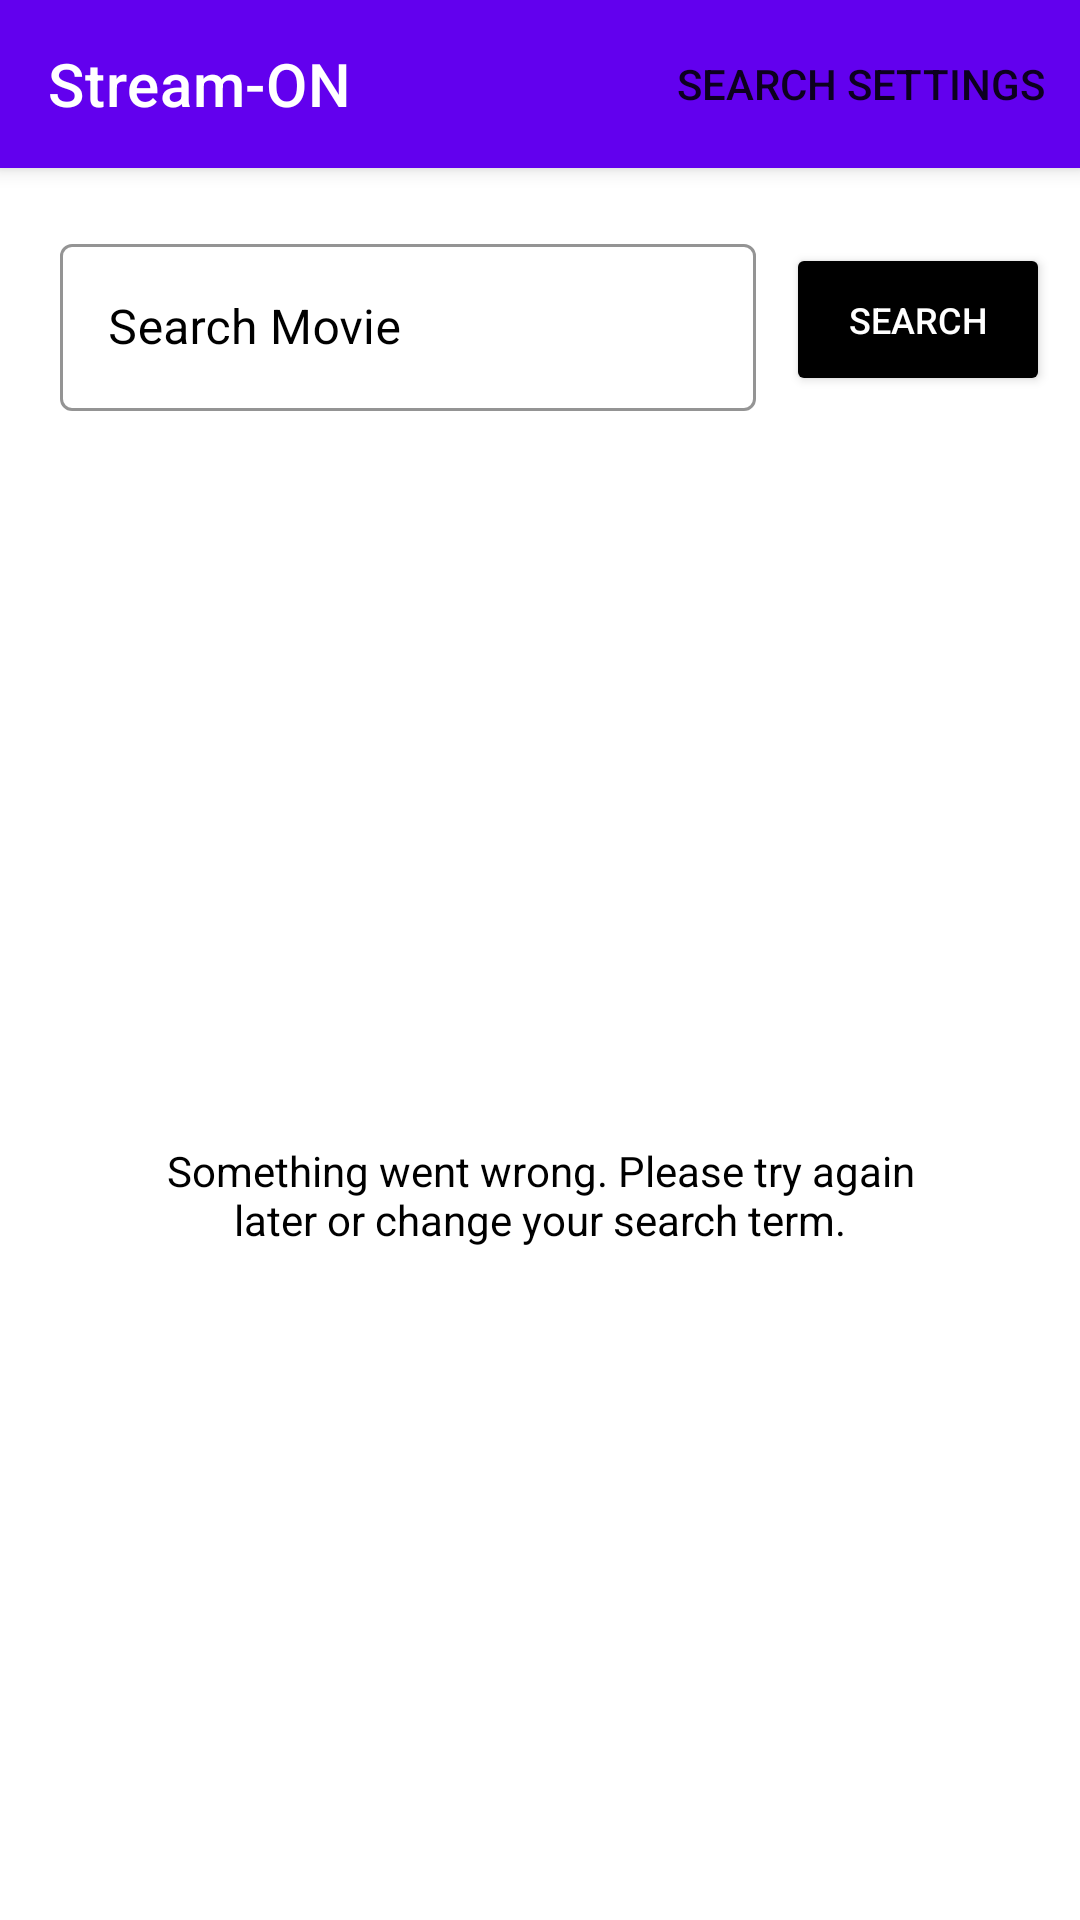

The Android layout XML behind this screen, and the referenced resources:
<!-- AndroidManifest.xml: application theme Theme.MOVies -->
<!-- res/layout/activity_main.xml -->
<?xml version="1.0" encoding="utf-8"?>
<LinearLayout xmlns:android="http://schemas.android.com/apk/res/android"
    xmlns:app="http://schemas.android.com/apk/res-auto"
    xmlns:tools="http://schemas.android.com/tools"
    android:layout_width="match_parent"
    android:layout_height="match_parent"
    android:background="@color/white"
    android:orientation="vertical"
    android:weightSum="10"
    tools:context=".MainActivity">

    <androidx.appcompat.widget.Toolbar
        android:id="@+id/tb_mainActivity"
        android:layout_width="match_parent"
        android:layout_height="?attr/actionBarSize"
        android:background="?attr/colorPrimary"
        android:elevation="4dp"
        app:menu="@menu/action_bar_main_activity"
        app:title="@string/app_name"
        app:titleTextColor="@color/white" />

    <LinearLayout
        android:layout_width="match_parent"
        android:layout_height="wrap_content"
        android:orientation="horizontal"
        android:padding="10dp">

        <com.google.android.material.textfield.TextInputLayout
            android:id="@+id/tilMovieSearch"
            style="@style/Widget.MaterialComponents.TextInputLayout.OutlinedBox"
            android:layout_width="0dp"
            android:layout_height="wrap_content"
            android:layout_margin="10dp"
            android:layout_weight="2"
            android:textColorHint="@color/black"
            app:boxStrokeColor="@color/black"
            app:hintTextColor="@color/black">

            <androidx.appcompat.widget.AppCompatEditText
                android:id="@+id/etMovieSearch"
                android:layout_width="match_parent"
                android:layout_height="match_parent"
                android:hint="@string/search_movie"
                android:imeActionLabel="Search"
                android:imeOptions="actionSearch"
                android:inputType="textNoSuggestions"
                android:textColor="@color/black" />

        </com.google.android.material.textfield.TextInputLayout>

        <Button
            android:id="@+id/btnSearch"
            android:layout_width="wrap_content"
            android:layout_height="match_parent"
            android:layout_marginTop="15dp"
            android:layout_marginBottom="15dp"
            android:backgroundTint="@color/black"
            android:text="@string/search"
            android:textColor="@color/white"
            android:textSize="12sp" />


    </LinearLayout>

    <androidx.recyclerview.widget.RecyclerView
        android:id="@+id/recyclerView"
        android:layout_width="match_parent"
        android:layout_height="match_parent"
        android:visibility="gone" />

    <RelativeLayout
        android:id="@+id/rl_loading"
        android:layout_width="match_parent"
        android:layout_height="match_parent"
        android:visibility="gone">


        <com.google.android.material.progressindicator.CircularProgressIndicator
            android:layout_width="wrap_content"
            android:layout_height="0dp"
            android:layout_centerInParent="true"
            android:layout_gravity="center_horizontal"
            android:indeterminate="true"
            app:indicatorColor="@color/black"
            app:indicatorSize="100dp" />
    </RelativeLayout>

    <RelativeLayout
        android:id="@+id/rl_retry"
        android:layout_width="match_parent"
        android:layout_height="match_parent"
        android:visibility="visible">


        <TextView
            android:id="@+id/tvSomethingWrong"
            android:layout_width="match_parent"
            android:layout_height="wrap_content"
            android:layout_centerInParent="true"
            android:layout_marginStart="55dp"
            android:layout_marginEnd="55dp"
            android:gravity="center"
            android:text="@string/something_went_wrong"
            android:textColor="@color/black" />
    </RelativeLayout>
</LinearLayout>
<!-- resources referenced by this layout -->
<resources>
  <string name="app_name">Stream-ON</string>
  <string name="search">Search</string>
  <string name="search_movie">Search Movie</string>
  <string name="something_went_wrong">Something went wrong. Please try again later or change your search term.</string>
  <style name="Theme.MOVies" parent="Theme.MaterialComponents.DayNight.DarkActionBar">
          
          <item name="colorPrimary">@color/purple_500</item>
          <item name="colorPrimaryVariant">@color/purple_700</item>
          <item name="colorOnPrimary">@color/white</item>
          
          <item name="colorSecondary">@color/teal_200</item>
          <item name="colorSecondaryVariant">@color/teal_700</item>
          <item name="colorOnSecondary">@color/black</item>
          
          <item name="android:statusBarColor" tools:targetApi="l">?attr/colorPrimaryVariant</item>
          
      </style>
  <!-- not gathered from this repository: default colours our renderer supplied (Android Studio template values) -->
  <color name="purple_500">#FF6200EE</color>
  <color name="purple_700">#FF3700B3</color>
  <color name="teal_200">#FF03DAC5</color>
  <color name="teal_700">#FF018786</color>
  <color name="black">#FF000000</color>
  <color name="white">#FFFFFFFF</color>
</resources>
